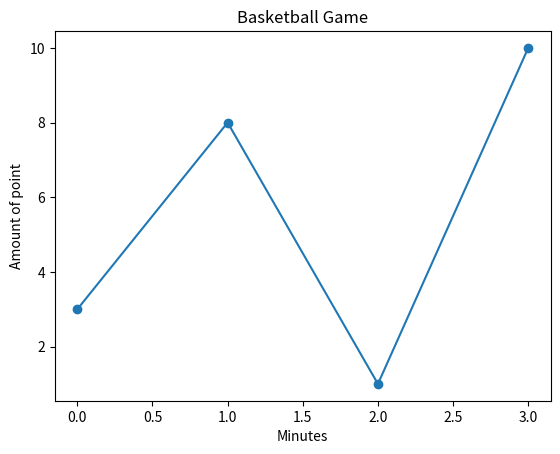

Generate this figure with matplotlib:
import matplotlib.pyplot as plt
import numpy as np

ypoints = np.array([3, 8, 1, 10])

plt.plot(ypoints, marker = 'o')

plt.title("Basketball Game")
plt.ylabel("Amount of point")
plt.xlabel("Minutes")
plt.show()


